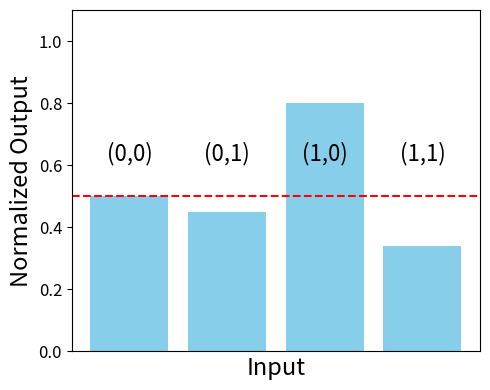
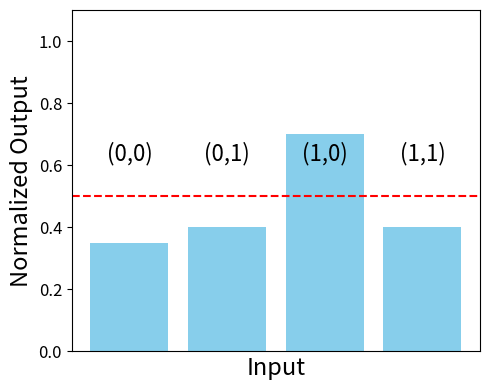
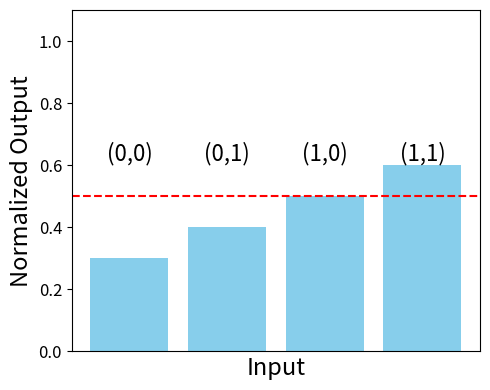
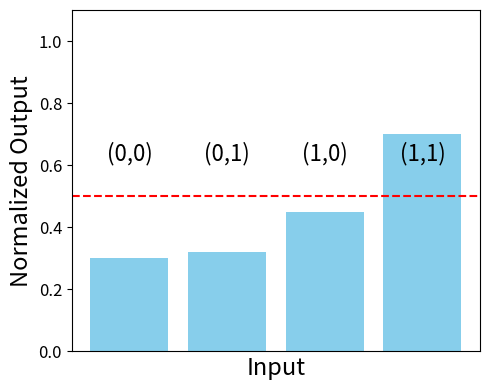
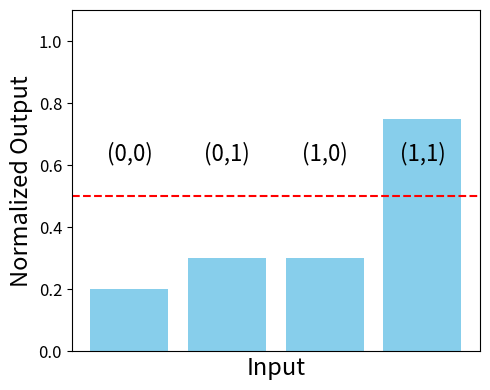
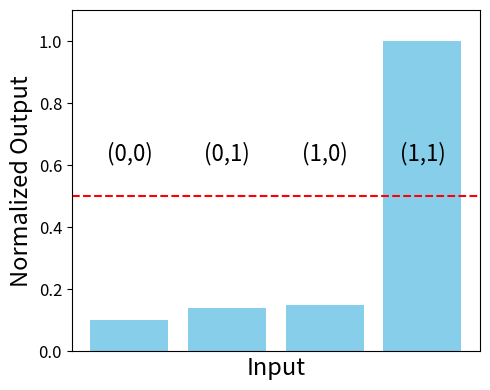

The matplotlib source for these figures, in order:
import matplotlib.pyplot as plt
import numpy as np

def plot_gate_bar(
    inputs,
    outputs,
    ylabel="Normalized Output",
    xlabel="Input",
    threshold: float = 0.5,
    label_height: float = 0.6,
    savepath: str = None   # new optional argument
):
    """
    Create a bar plot for logic gate inputs/outputs.
    - inputs: list of (A, B) tuples
    - outputs: list of output values (floats)
    - savepath: filename to save the figure (if provided)
    """

    outputs = np.array(outputs, dtype=float)
    if outputs.max() > 1.0:
        outputs = outputs / outputs.max()

    fig, ax = plt.subplots(figsize=(5,4))
    bars = ax.bar(range(len(inputs)), outputs, color="skyblue")

    # Add horizontal threshold line
    ax.axhline(y=threshold, color="red", linestyle="--")
    ax.set_ylim(0, 1.1)

    ax.set_ylabel(ylabel, fontsize=17)
    ax.set_xlabel(xlabel, fontsize=17)
    ax.tick_params(axis="both", labelsize=12)
    ax.set_xticks([])

    # Add compact input labels like (0,0)
    for i, bar in enumerate(bars):
        ax.text(
            bar.get_x() + bar.get_width() / 2,
            label_height,
            f"({inputs[i][0]},{inputs[i][1]})",
            ha="center", va="bottom", fontsize=16, color="black"
        )

    plt.tight_layout()

    # Save if a path is provided
    if savepath:
        plt.savefig(savepath, dpi=300, bbox_inches="tight")
        plt.close(fig)  # close to free memory if many plots
    else:
        plt.show()


if __name__ == "__main__":
    inputs = [(0,0), (0,1), (1,0), (1,1)]

    all_outputs = [
        [0.5, 0.45, 0.8, 0.34],
        [0.35, 0.4, 0.7, 0.4],
        [0.3, 0.4, 0.5, 0.6],
        [0.3, 0.32, 0.45, 0.7],
        [0.2, 0.3, 0.3, 0.75],
        [0.1, 0.14, 0.15, 1]
    ]

    # Generate and save each plot
    for i, outputs in enumerate(all_outputs, start=1):
        filename = f"plot_{i}.png"
        plot_gate_bar(inputs, outputs, savepath=filename)
        print(f"Saved {filename}")
